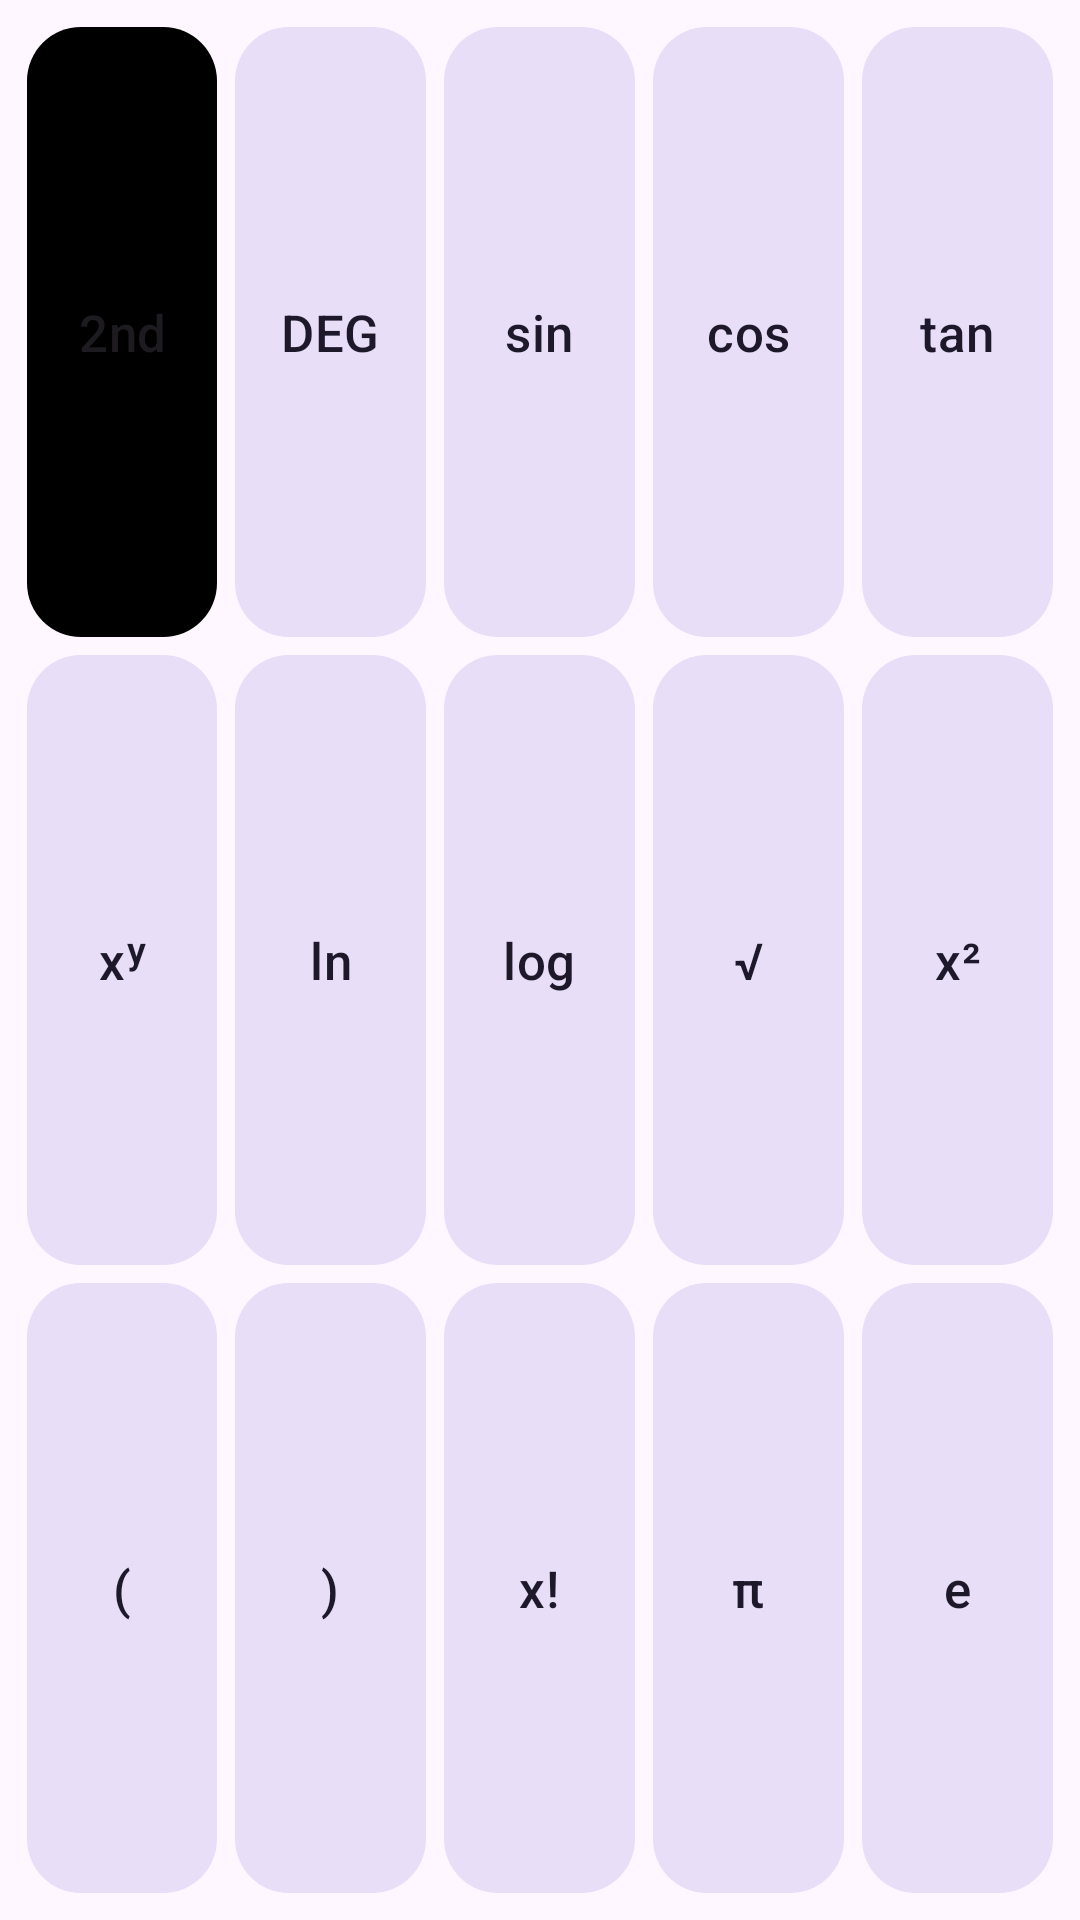

Here is an Android app screen rendered from its layout file. Give the layout XML and the strings, colors and styles it references.
<!-- AndroidManifest.xml: application theme Theme.SciCalc -->
<!-- res/layout/keypad_scientific.xml -->
<?xml version="1.0" encoding="utf-8"?>
<GridLayout xmlns:android="http://schemas.android.com/apk/res/android"
    android:layout_width="match_parent"
    android:layout_height="match_parent"
    android:columnCount="5"
    android:padding="@dimen/keypad_padding"
    android:rowCount="3">

    <com.google.android.material.button.MaterialButton
        android:id="@+id/btn_inverse"
        style="@style/Widget.SciCalc.Key.Toggle"
        android:checkable="true"
        android:contentDescription="@string/cd_inverse"
        android:text="@string/key_inverse" />

    <com.google.android.material.button.MaterialButton
        android:id="@+id/btn_angle"
        style="@style/Widget.SciCalc.Key.Function"
        android:contentDescription="@string/cd_angle_unit"
        android:text="@string/angle_degrees" />

    <com.google.android.material.button.MaterialButton
        android:id="@+id/btn_sin"
        style="@style/Widget.SciCalc.Key.Function"
        android:contentDescription="@string/cd_sin"
        android:text="@string/key_sin" />

    <com.google.android.material.button.MaterialButton
        android:id="@+id/btn_cos"
        style="@style/Widget.SciCalc.Key.Function"
        android:contentDescription="@string/cd_cos"
        android:text="@string/key_cos" />

    <com.google.android.material.button.MaterialButton
        android:id="@+id/btn_tan"
        style="@style/Widget.SciCalc.Key.Function"
        android:contentDescription="@string/cd_tan"
        android:text="@string/key_tan" />

    <com.google.android.material.button.MaterialButton
        android:id="@+id/btn_power"
        style="@style/Widget.SciCalc.Key.Function"
        android:contentDescription="@string/cd_power"
        android:text="@string/key_power" />

    <com.google.android.material.button.MaterialButton
        android:id="@+id/btn_ln"
        style="@style/Widget.SciCalc.Key.Function"
        android:contentDescription="@string/cd_ln"
        android:text="@string/key_ln" />

    <com.google.android.material.button.MaterialButton
        android:id="@+id/btn_log"
        style="@style/Widget.SciCalc.Key.Function"
        android:contentDescription="@string/cd_log"
        android:text="@string/key_log" />

    <com.google.android.material.button.MaterialButton
        android:id="@+id/btn_sqrt"
        style="@style/Widget.SciCalc.Key.Function"
        android:contentDescription="@string/cd_sqrt"
        android:text="@string/key_sqrt" />

    <com.google.android.material.button.MaterialButton
        android:id="@+id/btn_square"
        style="@style/Widget.SciCalc.Key.Function"
        android:contentDescription="@string/cd_square"
        android:text="@string/key_square" />

    <com.google.android.material.button.MaterialButton
        android:id="@+id/btn_paren_open"
        style="@style/Widget.SciCalc.Key.Function"
        android:contentDescription="@string/cd_paren_open"
        android:text="@string/key_paren_open" />

    <com.google.android.material.button.MaterialButton
        android:id="@+id/btn_paren_close"
        style="@style/Widget.SciCalc.Key.Function"
        android:contentDescription="@string/cd_paren_close"
        android:text="@string/key_paren_close" />

    <com.google.android.material.button.MaterialButton
        android:id="@+id/btn_factorial"
        style="@style/Widget.SciCalc.Key.Function"
        android:contentDescription="@string/cd_factorial"
        android:text="@string/key_factorial" />

    <com.google.android.material.button.MaterialButton
        android:id="@+id/btn_pi"
        style="@style/Widget.SciCalc.Key.Function"
        android:contentDescription="@string/cd_pi"
        android:text="@string/key_pi" />

    <com.google.android.material.button.MaterialButton
        android:id="@+id/btn_e"
        style="@style/Widget.SciCalc.Key.Function"
        android:contentDescription="@string/cd_e"
        android:text="@string/key_e" />

</GridLayout>
<!-- resources referenced by this layout -->
<resources>
  <dimen name="keypad_padding">6dp</dimen>
  <string name="angle_degrees">DEG</string>
  <string name="cd_angle_unit">Switch between degrees and radians</string>
  <string name="cd_cos">Cosine</string>
  <string name="cd_e">Euler\'s number</string>
  <string name="cd_factorial">Factorial</string>
  <string name="cd_inverse">Inverse functions</string>
  <string name="cd_ln">Natural logarithm</string>
  <string name="cd_log">Common logarithm</string>
  <string name="cd_paren_close">Right parenthesis</string>
  <string name="cd_paren_open">Left parenthesis</string>
  <string name="cd_pi">Pi</string>
  <string name="cd_power">Power</string>
  <string name="cd_sin">Sine</string>
  <string name="cd_sqrt">Square root</string>
  <string name="cd_square">Square</string>
  <string name="cd_tan">Tangent</string>
  <string name="key_cos" translatable="false">cos</string>
  <string name="key_e" translatable="false">e</string>
  <string name="key_factorial" translatable="false">x!</string>
  <string name="key_inverse" translatable="false">2nd</string>
  <string name="key_ln" translatable="false">ln</string>
  <string name="key_log" translatable="false">log</string>
  <string name="key_paren_close" translatable="false">)</string>
  <string name="key_paren_open" translatable="false">(</string>
  <string name="key_pi" translatable="false">π</string>
  <string name="key_power" translatable="false">xʸ</string>
  <string name="key_sin" translatable="false">sin</string>
  <string name="key_sqrt" translatable="false">√</string>
  <string name="key_square" translatable="false">x²</string>
  <string name="key_tan" translatable="false">tan</string>
  <style name="Widget.SciCalc.Key.Function">
          <item name="android:textSize">@dimen/key_text_function</item>
          <item name="android:textColor">?attr/colorOnSecondaryContainer</item>
          <item name="backgroundTint">?attr/colorSecondaryContainer</item>
      </style>
  <style name="Widget.SciCalc.Key.Toggle">
          <item name="android:textSize">@dimen/key_text_function</item>
          <item name="android:textColor">@color/key_toggle_text</item>
          <item name="backgroundTint">@color/key_toggle_background</item>
      </style>
  <style name="Theme.SciCalc" parent="Theme.Material3.DayNight.NoActionBar">
          <item name="colorPrimary">@color/seed_primary</item>
      </style>
  <dimen name="key_text_function">17sp</dimen>
  <color name="seed_primary">#3F51B5</color>
</resources>
